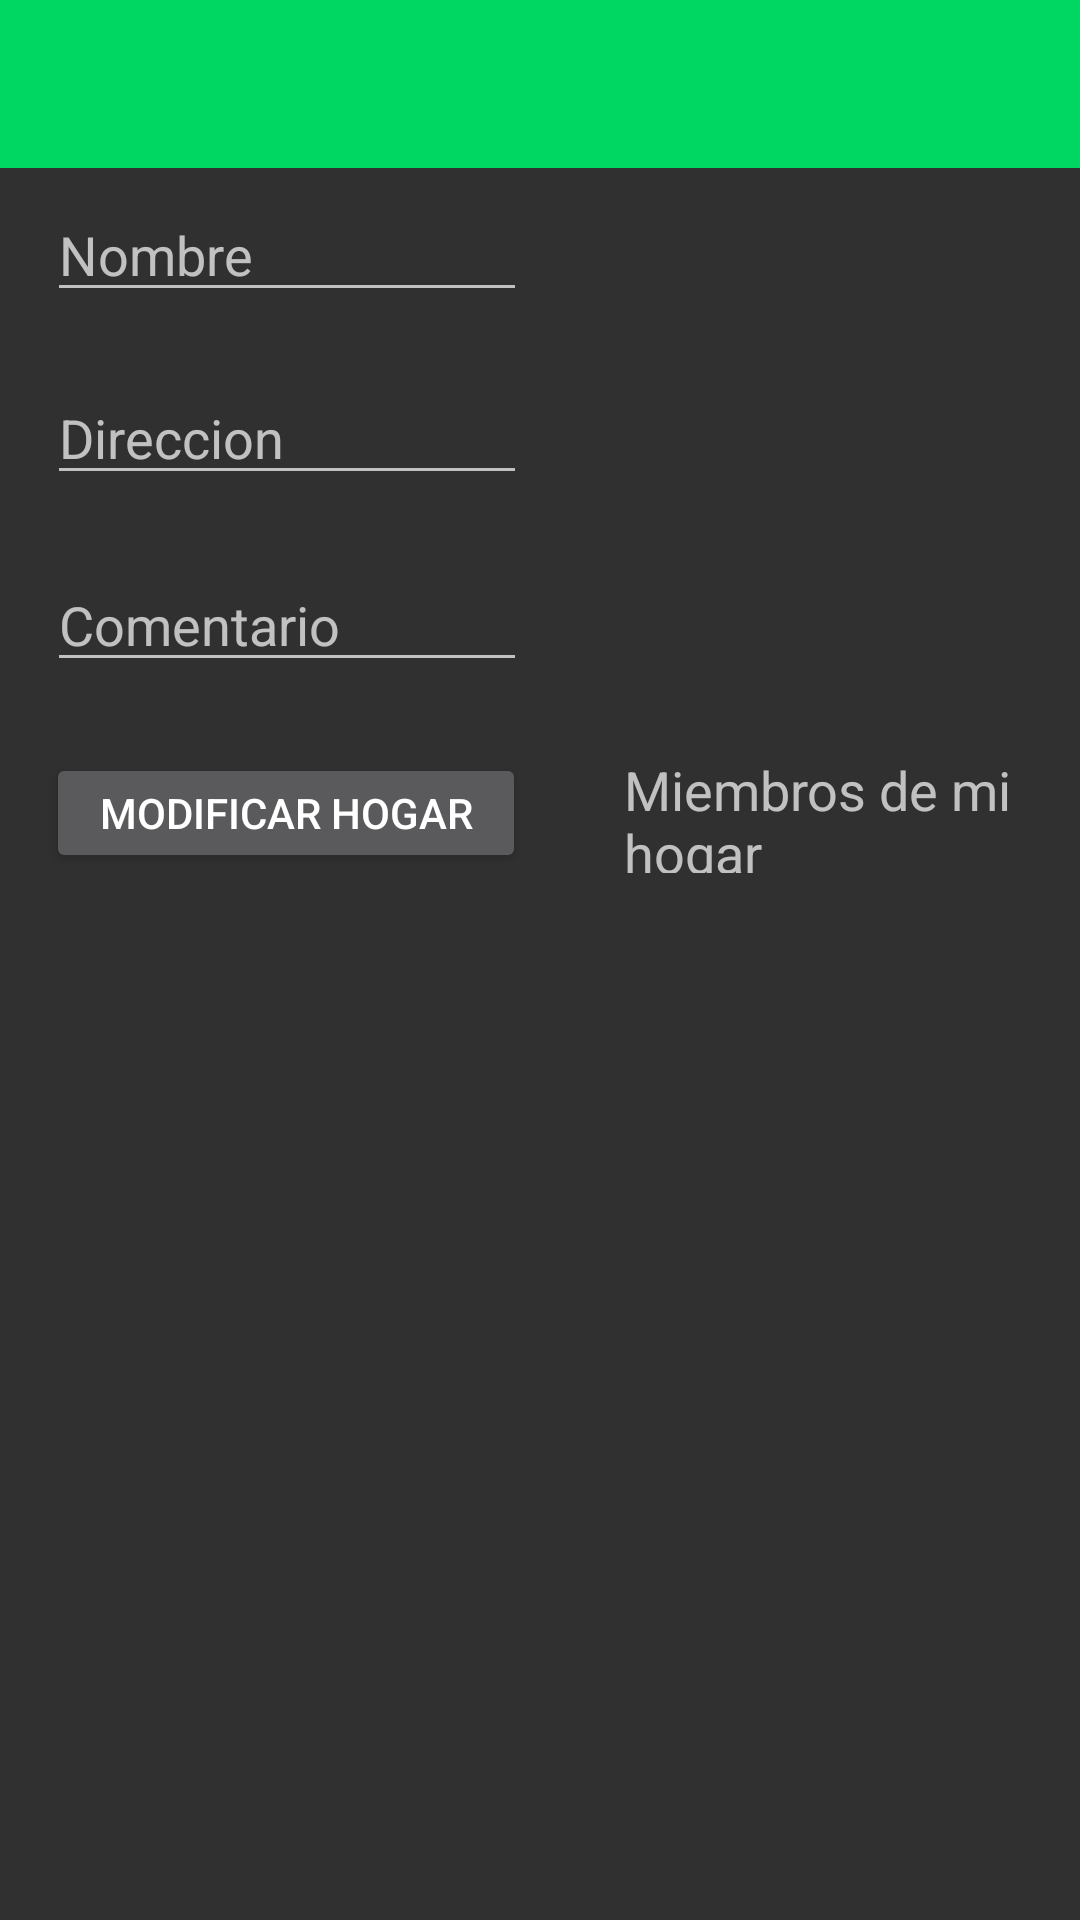

Reconstruct the res/layout file that produces this screen, plus the resources it refers to.
<!-- AndroidManifest.xml: application theme Theme.AppCompat.NoActionBar -->
<!-- res/layout/activity_editar_hogar.xml -->
<?xml version="1.0" encoding="utf-8"?>
<androidx.constraintlayout.widget.ConstraintLayout
    xmlns:android="http://schemas.android.com/apk/res/android"
    xmlns:app="http://schemas.android.com/apk/res-auto"
    xmlns:tools="http://schemas.android.com/tools"
    android:layout_width="match_parent"
    android:layout_height="match_parent"
    android:orientation="vertical"
    android:background="@drawable/fondo_inicio"
    tools:context=".editarHogar">

    <include
        android:id="@+id/toolbar"
        layout="@layout/toolbar"
        app:layout_constraintEnd_toEndOf="parent"
        app:layout_constraintStart_toStartOf="parent"
        app:layout_constraintTop_toTopOf="parent" />

    <androidx.constraintlayout.widget.ConstraintLayout
        android:layout_width="408dp"
        android:layout_height="679dp"
        android:layout_gravity="left"
        android:layout_marginBottom="8dp"
        android:orientation="vertical"
        app:layout_constraintBottom_toBottomOf="parent"
        app:layout_constraintEnd_toEndOf="parent"
        app:layout_constraintHorizontal_bias="0.0"
        app:layout_constraintStart_toStartOf="parent"
        app:layout_constraintTop_toBottomOf="@+id/toolbar"
        app:layout_constraintVertical_bias="0.0"
        tools:ignore="MissingConstraints">

        <EditText
            android:id="@+id/et_comentarioUsuarioHogar"
            android:layout_width="160dp"
            android:layout_height="40dp"
            android:layout_marginStart="8dp"
            android:layout_marginLeft="8dp"
            android:layout_marginTop="8dp"
            android:layout_marginEnd="8dp"
            android:layout_marginRight="8dp"
            android:layout_marginBottom="8dp"
            android:hint="@string/Comentario"
            android:inputType="text"
            app:layout_constraintBottom_toBottomOf="parent"
            app:layout_constraintEnd_toEndOf="parent"
            app:layout_constraintHorizontal_bias="0.033"
            app:layout_constraintStart_toStartOf="parent"
            app:layout_constraintTop_toTopOf="parent"
            app:layout_constraintVertical_bias="0.198" />


        <EditText
            android:id="@+id/et_direccionHogarUsuario"
            android:layout_width="160dp"
            android:layout_height="40dp"
            android:layout_marginStart="8dp"
            android:layout_marginLeft="8dp"
            android:layout_marginTop="8dp"
            android:layout_marginEnd="8dp"
            android:layout_marginRight="8dp"
            android:layout_marginBottom="8dp"
            android:hint="@string/Direccion"
            android:inputType="text"
            app:layout_constraintBottom_toBottomOf="parent"
            app:layout_constraintEnd_toEndOf="parent"
            app:layout_constraintHorizontal_bias="0.033"
            app:layout_constraintStart_toStartOf="parent"
            app:layout_constraintTop_toTopOf="parent"
            app:layout_constraintVertical_bias="0.098" />

        <EditText
            android:id="@+id/et_nombreUsuarioHogar"
            android:layout_width="160dp"
            android:layout_height="40dp"
            android:layout_marginStart="8dp"
            android:layout_marginLeft="8dp"
            android:layout_marginTop="8dp"
            android:layout_marginEnd="8dp"
            android:layout_marginRight="8dp"
            android:layout_marginBottom="8dp"
            android:hint="@string/Nombre"
            android:inputType="text"
            app:layout_constraintBottom_toBottomOf="parent"
            app:layout_constraintEnd_toEndOf="parent"
            app:layout_constraintHorizontal_bias="0.033"
            app:layout_constraintStart_toStartOf="parent"
            app:layout_constraintTop_toTopOf="parent"
            app:layout_constraintVertical_bias="0.0" />

        <Button
            android:id="@+id/button"
            android:layout_width="160dp"
            android:layout_height="40dp"
            android:layout_gravity="center"
            android:layout_marginStart="8dp"
            android:layout_marginLeft="8dp"
            android:layout_marginTop="8dp"
            android:layout_marginEnd="8dp"
            android:layout_marginRight="8dp"
            android:layout_marginBottom="8dp"
            android:onClick="modificarHogar"
            android:text="@string/modificar_hogar"
            app:layout_constraintBottom_toBottomOf="parent"
            app:layout_constraintEnd_toEndOf="parent"
            app:layout_constraintHorizontal_bias="0.032"
            app:layout_constraintStart_toStartOf="parent"
            app:layout_constraintTop_toTopOf="parent"
            app:layout_constraintVertical_bias="0.3" />

        <TextView
            android:id="@+id/txt_nombreHogar"
            android:layout_width="160dp"
            android:layout_height="40dp"
            android:layout_marginStart="8dp"
            android:layout_marginLeft="8dp"
            android:layout_marginTop="8dp"
            android:layout_marginEnd="8dp"
            android:layout_marginRight="8dp"
            android:layout_marginBottom="8dp"
            app:layout_constraintBottom_toBottomOf="parent"
            app:layout_constraintEnd_toEndOf="parent"
            app:layout_constraintHorizontal_bias="0.929"
            app:layout_constraintStart_toStartOf="parent"
            app:layout_constraintTop_toTopOf="parent"
            app:layout_constraintVertical_bias="0.0" />

        <TextView
            android:id="@+id/txt_direccionHogar"
            android:layout_width="160dp"
            android:layout_height="40dp"
            android:layout_marginStart="8dp"
            android:layout_marginLeft="8dp"
            android:layout_marginTop="8dp"
            android:layout_marginEnd="8dp"
            android:layout_marginRight="8dp"
            app:layout_constraintBottom_toBottomOf="parent"
            app:layout_constraintEnd_toEndOf="parent"
            app:layout_constraintHorizontal_bias="0.929"
            app:layout_constraintStart_toStartOf="parent"
            app:layout_constraintTop_toTopOf="parent"
            app:layout_constraintVertical_bias="0.098" />

        <TextView
            android:id="@+id/txt_comentarioHogar"
            android:layout_width="160dp"
            android:layout_height="40dp"
            android:layout_marginStart="8dp"
            android:layout_marginLeft="8dp"
            android:layout_marginTop="8dp"
            android:layout_marginEnd="8dp"
            android:layout_marginRight="8dp"
            app:layout_constraintBottom_toBottomOf="parent"
            app:layout_constraintEnd_toEndOf="parent"
            app:layout_constraintHorizontal_bias="0.929"
            app:layout_constraintStart_toStartOf="parent"
            app:layout_constraintTop_toTopOf="parent"
            app:layout_constraintVertical_bias="0.197" />

        <ListView
            android:id="@+id/lv_miembrosHogar"
            android:layout_width="160dp"
            android:layout_height="200dp"
            android:layout_marginStart="8dp"
            android:layout_marginLeft="8dp"
            android:layout_marginTop="8dp"
            android:layout_marginEnd="8dp"
            android:layout_marginRight="8dp"
            android:layout_marginBottom="8dp"
            app:layout_constraintBottom_toBottomOf="parent"
            app:layout_constraintEnd_toEndOf="parent"
            app:layout_constraintHorizontal_bias="0.823"
            app:layout_constraintStart_toStartOf="parent"
            app:layout_constraintTop_toTopOf="parent"
            app:layout_constraintVertical_bias="0.539" />

        <TextView
            android:id="@+id/txt_listaUsuarioHogar"
            android:layout_width="142dp"
            android:layout_height="40dp"
            android:layout_marginStart="8dp"
            android:layout_marginLeft="8dp"
            android:layout_marginTop="8dp"
            android:layout_marginEnd="8dp"
            android:layout_marginRight="8dp"
            android:layout_marginBottom="8dp"
            android:text="@string/miembros_de_mi_hogar"
            android:textAppearance="@style/TextAppearance.AppCompat.Medium"
            app:layout_constraintBottom_toBottomOf="parent"
            app:layout_constraintEnd_toEndOf="parent"
            app:layout_constraintHorizontal_bias="0.8"
            app:layout_constraintStart_toStartOf="parent"
            app:layout_constraintTop_toTopOf="parent"
            app:layout_constraintVertical_bias="0.3" />

    </androidx.constraintlayout.widget.ConstraintLayout>


</androidx.constraintlayout.widget.ConstraintLayout>
<!-- res/layout/toolbar.xml (included above) -->
<?xml version="1.0" encoding="utf-8"?>
<androidx.appcompat.widget.Toolbar
    xmlns:app="http://schemas.android.com/apk/res-auto"
    xmlns:android="http://schemas.android.com/apk/res/android"
    android:layout_width="match_parent"
    android:layout_height="wrap_content"
    android:background="#00D762"
    android:theme="@style/ThemeOverlay.AppCompat.Dark.ActionBar"
    app:popupTheme="@style/Theme.AppCompat.Light.DarkActionBar">

</androidx.appcompat.widget.Toolbar>
<!-- resources referenced by this layout -->
<resources>
  <string name="Comentario">Comentario</string>
  <string name="Direccion">Direccion</string>
  <string name="Nombre">Nombre</string>
  <string name="miembros_de_mi_hogar">Miembros de mi hogar</string>
  <string name="modificar_hogar">Modificar Hogar</string>
</resources>
